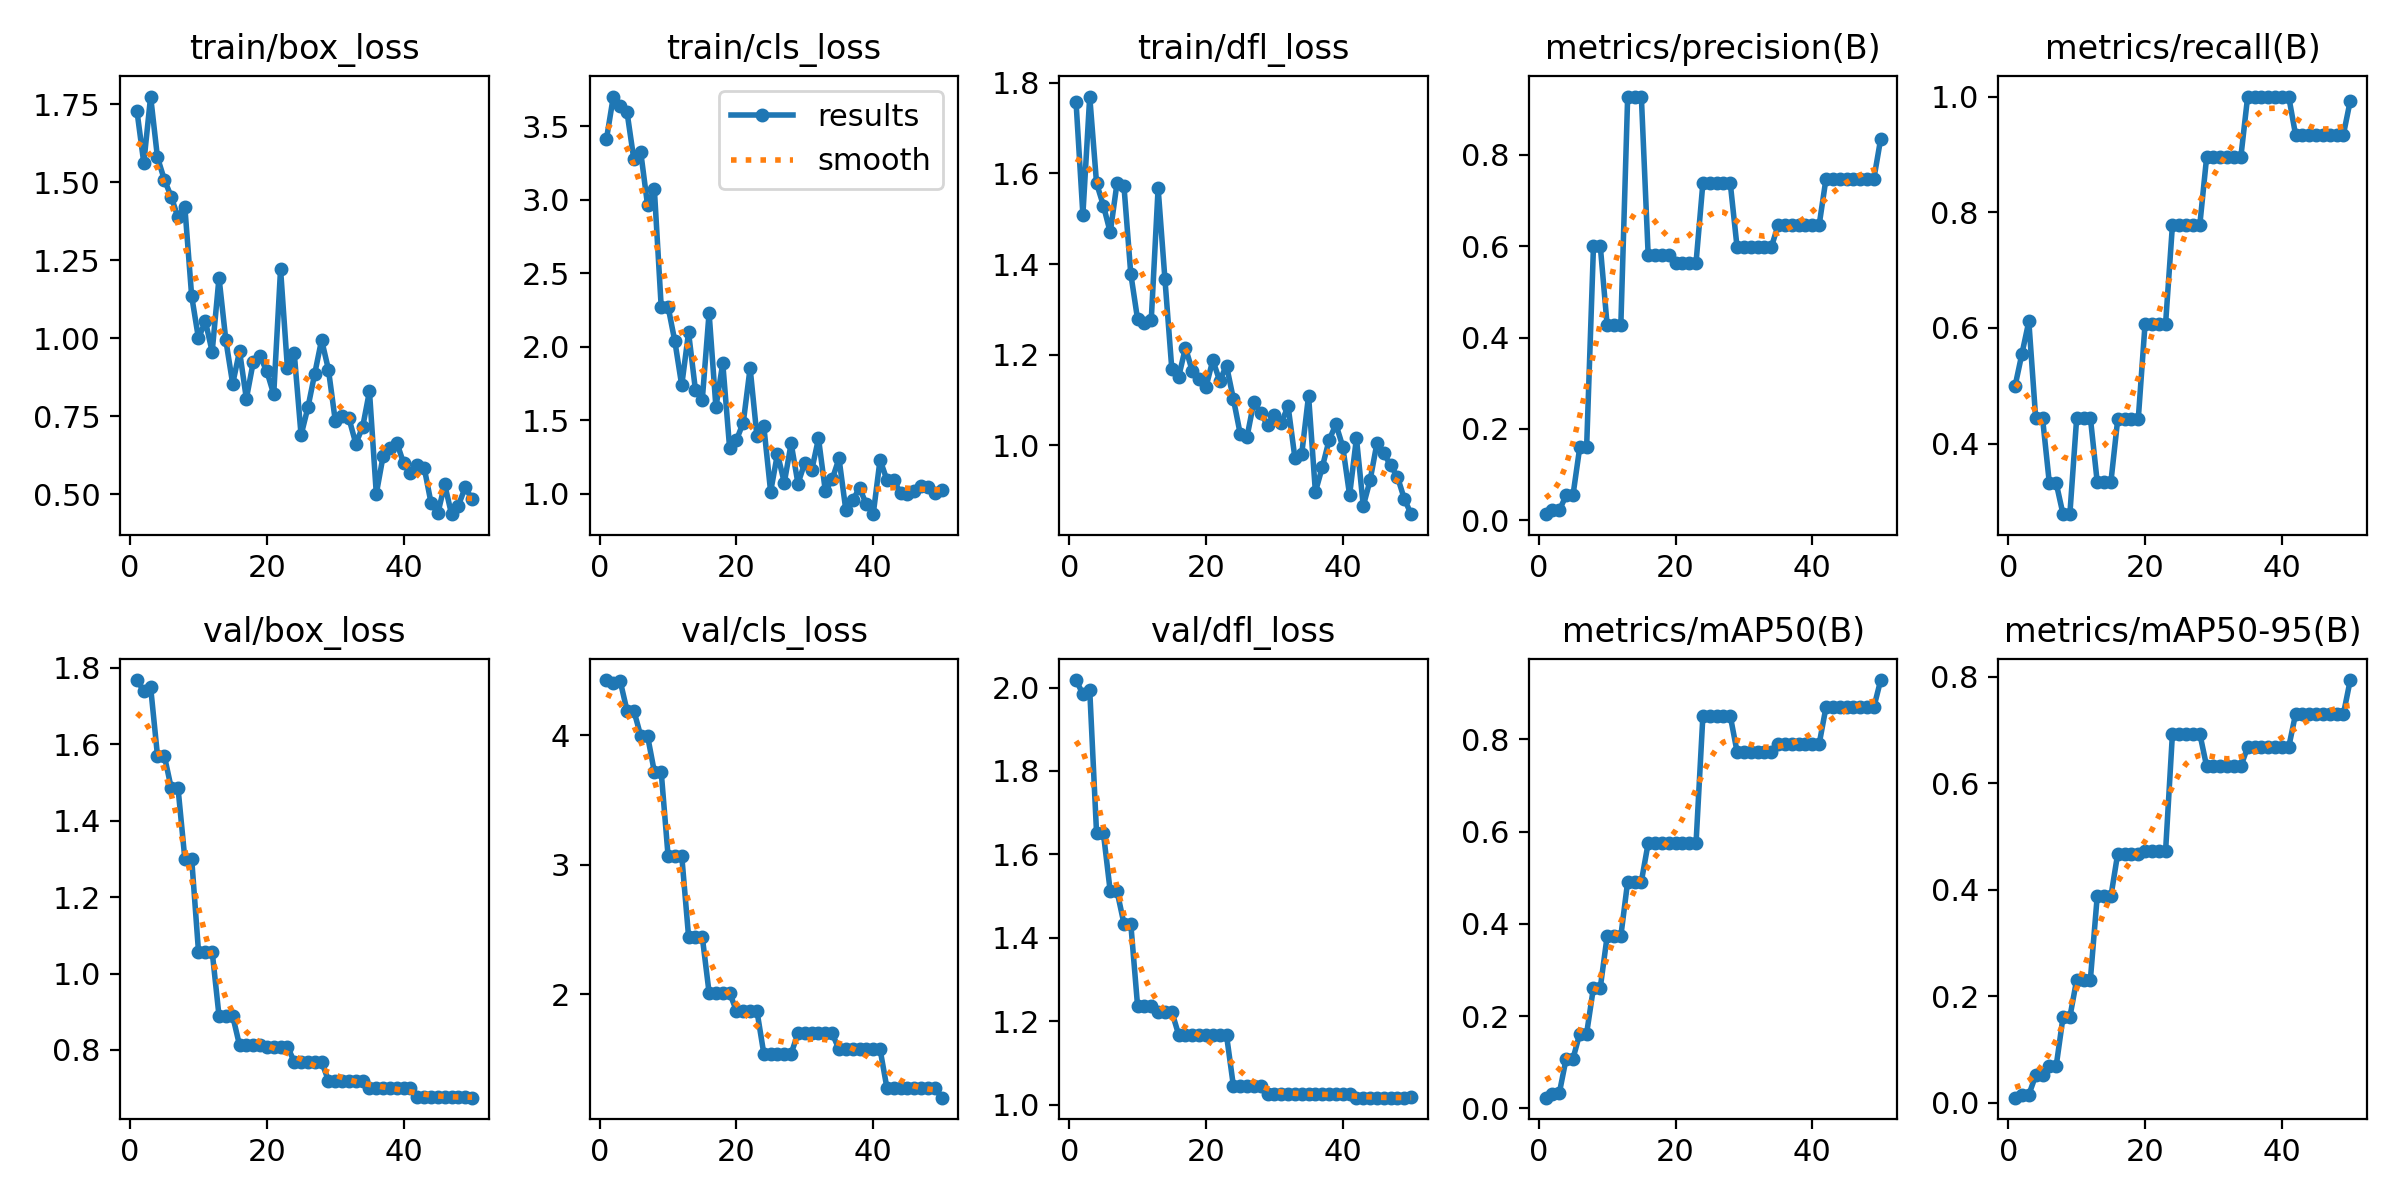

The table this chart was drawn from, first rows:
epoch, time, train/box_loss, train/cls_loss, train/dfl_loss, metrics/precision(B), metrics/recall(B), metrics/mAP50(B), metrics/mAP50-95(B), val/box_loss, val/cls_loss, val/dfl_loss, lr/pg0, lr/pg1, lr/pg2
1, 0.8339, 1.728, 3.415, 1.757, 0.01315, 0.5, 0.02327, 0.00932, 1.768, 4.426, 2.018, 0, 0, 0
2, 1.326, 1.562, 3.703, 1.509, 0.02128, 0.5556, 0.03129, 0.01419, 1.739, 4.406, 1.984, 9.802e-06, 9.802e-06, 9.802e-06
3, 1.834, 1.775, 3.642, 1.769, 0.02142, 0.6111, 0.03276, 0.01481, 1.749, 4.419, 1.994, 1.9208e-05, 1.9208e-05, 1.9208e-05
4, 2.339, 1.579, 3.598, 1.578, 0.05432, 0.4444, 0.1076, 0.05098, 1.57, 4.189, 1.651, 2.8218e-05, 2.8218e-05, 2.8218e-05
5, 3.085, 1.508, 3.276, 1.529, 0.05432, 0.4444, 0.1076, 0.05098, 1.57, 4.189, 1.651, 3.6832e-05, 3.6832e-05, 3.6832e-05
6, 3.841, 1.454, 3.327, 1.47, 0.1601, 0.3316, 0.1624, 0.0687, 1.486, 3.995, 1.511, 4.505e-05, 4.505e-05, 4.505e-05
7, 4.628, 1.387, 2.966, 1.58, 0.1601, 0.3316, 0.1624, 0.0687, 1.486, 3.995, 1.511, 5.2872e-05, 5.2872e-05, 5.2872e-05
8, 5.405, 1.421, 3.071, 1.573, 0.5997, 0.2778, 0.2621, 0.1605, 1.301, 3.716, 1.434, 6.0298e-05, 6.0298e-05, 6.0298e-05
9, 6.18, 1.135, 2.271, 1.379, 0.5997, 0.2778, 0.2621, 0.1605, 1.301, 3.716, 1.434, 6.7328e-05, 6.7328e-05, 6.7328e-05
10, 7.084, 0.9988, 2.275, 1.278, 0.4266, 0.4444, 0.3734, 0.231, 1.057, 3.07, 1.236, 7.3962e-05, 7.3962e-05, 7.3962e-05
11, 7.829, 1.055, 2.038, 1.27, 0.4266, 0.4444, 0.3734, 0.231, 1.057, 3.07, 1.236, 8.02e-05, 8.02e-05, 8.02e-05
12, 8.597, 0.9561, 1.739, 1.278, 0.4266, 0.4444, 0.3734, 0.231, 1.057, 3.07, 1.236, 8.6042e-05, 8.6042e-05, 8.6042e-05
13, 9.357, 1.194, 2.099, 1.567, 0.9277, 0.3333, 0.4917, 0.3872, 0.8891, 2.445, 1.223, 9.1488e-05, 9.1488e-05, 9.1488e-05
14, 10.07, 0.993, 1.709, 1.366, 0.9277, 0.3333, 0.4917, 0.3872, 0.8891, 2.445, 1.223, 9.6538e-05, 9.6538e-05, 9.6538e-05
15, 10.82, 0.8534, 1.638, 1.169, 0.9277, 0.3333, 0.4917, 0.3872, 0.8891, 2.445, 1.223, 0.0001012, 0.0001012, 0.0001012
16, 11.6, 0.9584, 2.231, 1.151, 0.5804, 0.4419, 0.5751, 0.4678, 0.8123, 2.011, 1.168, 0.0001055, 0.0001055, 0.0001055
17, 12.36, 0.8056, 1.59, 1.215, 0.5804, 0.4419, 0.5751, 0.4678, 0.8123, 2.011, 1.168, 0.0001093, 0.0001093, 0.0001093
18, 13.15, 0.9225, 1.89, 1.164, 0.5804, 0.4419, 0.5751, 0.4678, 0.8123, 2.011, 1.168, 0.0001128, 0.0001128, 0.0001128
19, 13.9, 0.9417, 1.314, 1.146, 0.5804, 0.4419, 0.5751, 0.4678, 0.8123, 2.011, 1.168, 0.0001158, 0.0001158, 0.0001158
20, 14.8, 0.8931, 1.367, 1.129, 0.5641, 0.6074, 0.5755, 0.4732, 0.809, 1.869, 1.167, 0.0001185, 0.0001185, 0.0001185
21, 15.58, 0.8199, 1.486, 1.188, 0.5641, 0.6074, 0.5755, 0.4732, 0.809, 1.869, 1.167, 0.0001208, 0.0001208, 0.0001208
22, 16.31, 1.221, 1.857, 1.142, 0.5641, 0.6074, 0.5755, 0.4732, 0.809, 1.869, 1.167, 0.0001227, 0.0001227, 0.0001227
23, 17.06, 0.9049, 1.392, 1.176, 0.5641, 0.6074, 0.5755, 0.4732, 0.809, 1.869, 1.167, 0.0001242, 0.0001242, 0.0001242
24, 17.82, 0.9517, 1.462, 1.103, 0.7384, 0.7778, 0.8512, 0.6929, 0.7693, 1.54, 1.046, 0.0001253, 0.0001253, 0.0001253
25, 18.56, 0.6889, 1.016, 1.026, 0.7384, 0.7778, 0.8512, 0.6929, 0.7693, 1.54, 1.046, 0.000126, 0.000126, 0.000126
26, 19.48, 0.7779, 1.273, 1.019, 0.7384, 0.7778, 0.8512, 0.6929, 0.7693, 1.54, 1.046, 0.0001263, 0.0001263, 0.0001263
27, 20.34, 0.8863, 1.077, 1.096, 0.7384, 0.7778, 0.8512, 0.6929, 0.7693, 1.54, 1.046, 0.0001262, 0.0001262, 0.0001262
28, 21.07, 0.9944, 1.344, 1.071, 0.7384, 0.7778, 0.8512, 0.6929, 0.7693, 1.54, 1.046, 0.0001257, 0.0001257, 0.0001257
29, 21.96, 0.8991, 1.071, 1.045, 0.5975, 0.8952, 0.773, 0.6316, 0.72, 1.695, 1.026, 0.0001248, 0.0001248, 0.0001248
30, 22.66, 0.7352, 1.213, 1.068, 0.5975, 0.8952, 0.773, 0.6316, 0.72, 1.695, 1.026, 0.0001235, 0.0001235, 0.0001235
31, 23.37, 0.7497, 1.16, 1.048, 0.5975, 0.8952, 0.773, 0.6316, 0.72, 1.695, 1.026, 0.0001218, 0.0001218, 0.0001218
32, 24.09, 0.7427, 1.378, 1.087, 0.5975, 0.8952, 0.773, 0.6316, 0.72, 1.695, 1.026, 0.0001197, 0.0001197, 0.0001197
33, 24.8, 0.6621, 1.02, 0.9727, 0.5975, 0.8952, 0.773, 0.6316, 0.72, 1.695, 1.026, 0.0001172, 0.0001172, 0.0001172
34, 25.5, 0.7145, 1.1, 0.9808, 0.5975, 0.8952, 0.773, 0.6316, 0.72, 1.695, 1.026, 0.0001144, 0.0001144, 0.0001144
35, 26.22, 0.8295, 1.241, 1.11, 0.6462, 1, 0.7898, 0.6675, 0.7007, 1.574, 1.025, 0.0001111, 0.0001111, 0.0001111
36, 26.94, 0.5008, 0.8893, 0.8971, 0.6462, 1, 0.7898, 0.6675, 0.7007, 1.574, 1.025, 0.0001074, 0.0001074, 0.0001074
37, 27.63, 0.6223, 0.957, 0.9515, 0.6462, 1, 0.7898, 0.6675, 0.7007, 1.574, 1.025, 0.0001034, 0.0001034, 0.0001034
38, 28.35, 0.6492, 1.041, 1.011, 0.6462, 1, 0.7898, 0.6675, 0.7007, 1.574, 1.025, 9.8938e-05, 9.8938e-05, 9.8938e-05
39, 29.15, 0.665, 0.9298, 1.046, 0.6462, 1, 0.7898, 0.6675, 0.7007, 1.574, 1.025, 9.4088e-05, 9.4088e-05, 9.4088e-05
40, 29.83, 0.5985, 0.8627, 0.9971, 0.6462, 1, 0.7898, 0.6675, 0.7007, 1.574, 1.025, 8.8842e-05, 8.8842e-05, 8.8842e-05
41, 53.57, 0.5689, 1.232, 0.8901, 0.6462, 1, 0.7898, 0.6675, 0.7007, 1.574, 1.025, 8.32e-05, 8.32e-05, 8.32e-05
42, 54.34, 0.5938, 1.097, 1.016, 0.7475, 0.9343, 0.8697, 0.7294, 0.6768, 1.276, 1.017, 7.7162e-05, 7.7162e-05, 7.7162e-05
43, 55.11, 0.5845, 1.097, 0.8662, 0.7475, 0.9343, 0.8697, 0.7294, 0.6768, 1.276, 1.017, 7.0728e-05, 7.0728e-05, 7.0728e-05
44, 55.84, 0.4722, 1.005, 0.9231, 0.7475, 0.9343, 0.8697, 0.7294, 0.6768, 1.276, 1.017, 6.3898e-05, 6.3898e-05, 6.3898e-05
45, 56.61, 0.4384, 0.9985, 1.005, 0.7475, 0.9343, 0.8697, 0.7294, 0.6768, 1.276, 1.017, 5.6672e-05, 5.6672e-05, 5.6672e-05
46, 57.36, 0.531, 1.023, 0.9826, 0.7475, 0.9343, 0.8697, 0.7294, 0.6768, 1.276, 1.017, 4.905e-05, 4.905e-05, 4.905e-05
47, 58.11, 0.4355, 1.052, 0.9558, 0.7475, 0.9343, 0.8697, 0.7294, 0.6768, 1.276, 1.017, 4.1032e-05, 4.1032e-05, 4.1032e-05
48, 58.87, 0.4632, 1.047, 0.9306, 0.7475, 0.9343, 0.8697, 0.7294, 0.6768, 1.276, 1.017, 3.2618e-05, 3.2618e-05, 3.2618e-05
49, 59.74, 0.5213, 1.005, 0.8818, 0.7475, 0.9343, 0.8697, 0.7294, 0.6768, 1.276, 1.017, 2.3808e-05, 2.3808e-05, 2.3808e-05
50, 60.52, 0.4841, 1.026, 0.8481, 0.8352, 0.9927, 0.9287, 0.7936, 0.6752, 1.199, 1.017, 1.4602e-05, 1.4602e-05, 1.4602e-05
